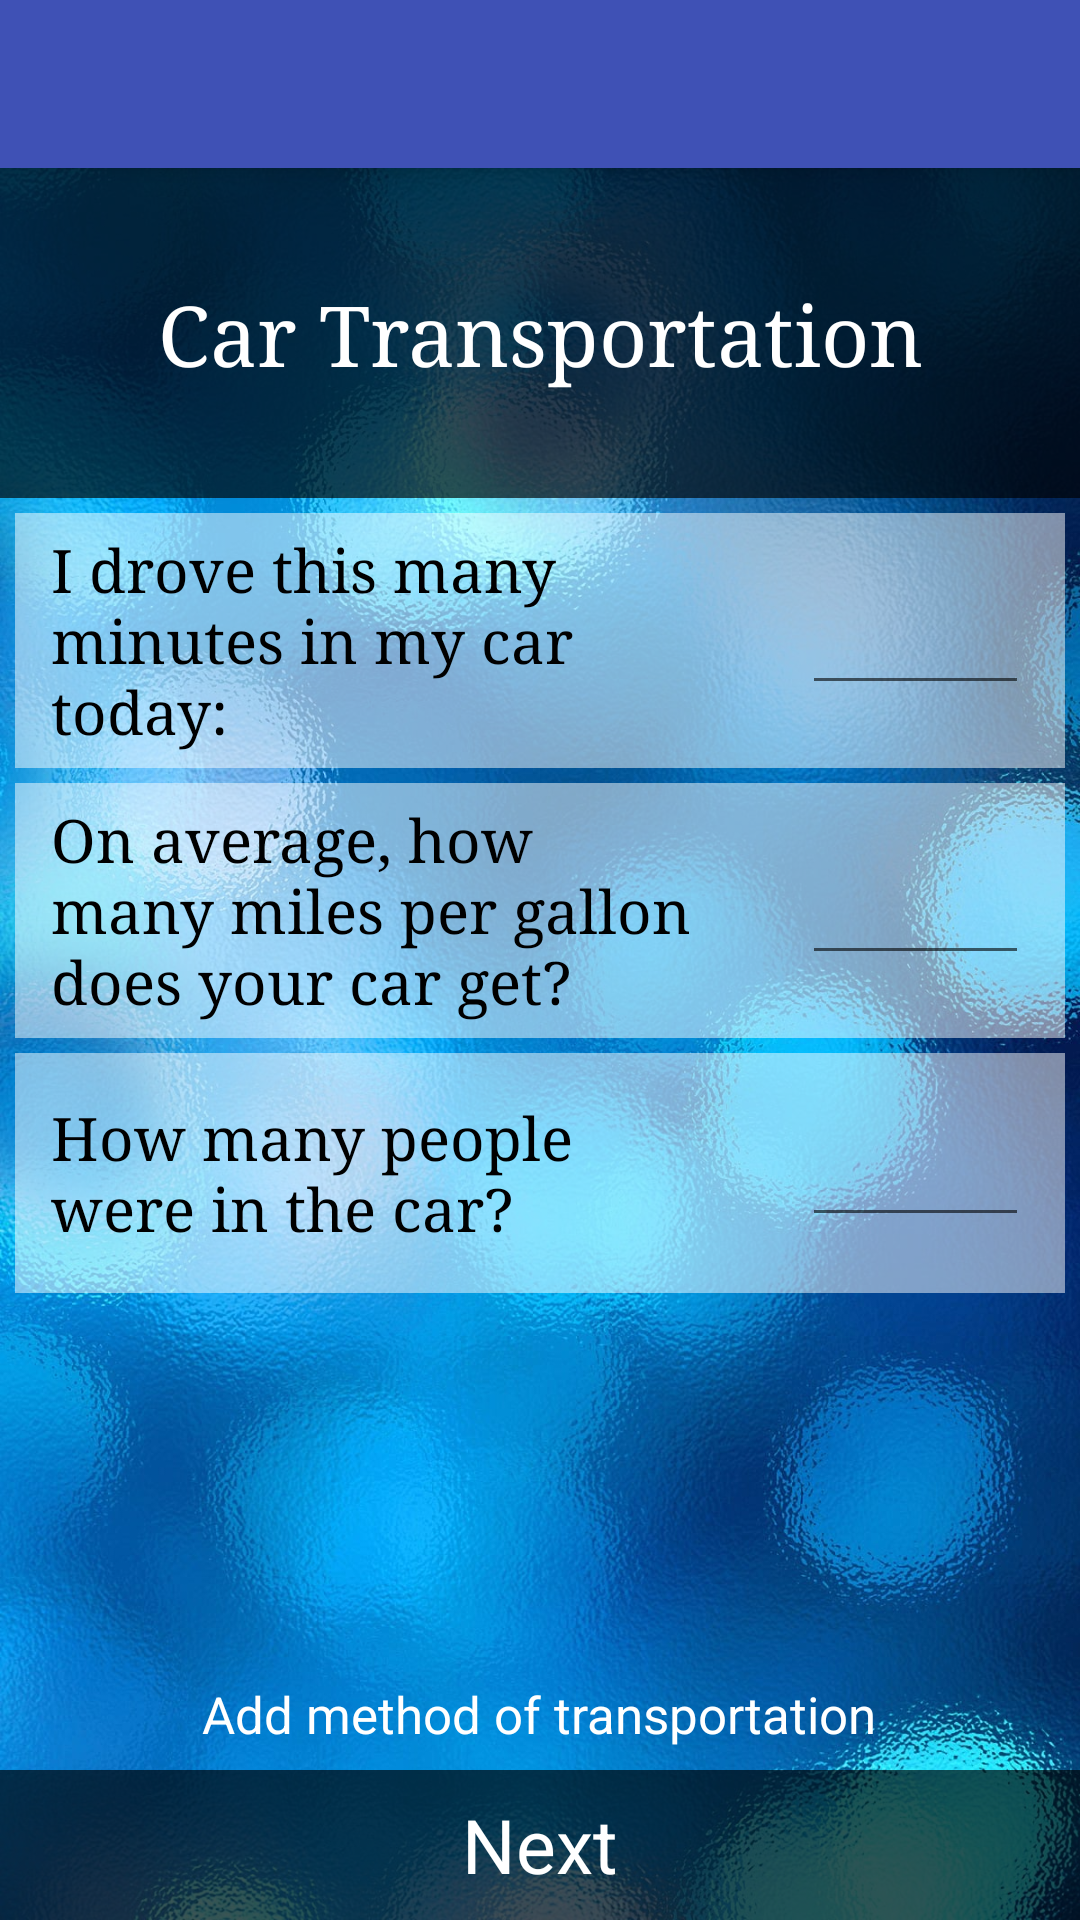

Produce the Android XML layout that renders to this screen, including the resource entries it uses.
<!-- AndroidManifest.xml: application theme AppTheme -->
<!-- res/layout/activity_calc_car.xml -->
<?xml version="1.0" encoding="utf-8"?>

<android.support.design.widget.CoordinatorLayout xmlns:android="http://schemas.android.com/apk/res/android"
    xmlns:app="http://schemas.android.com/apk/res-auto"
    xmlns:tools="http://schemas.android.com/tools"
    android:layout_width="match_parent"
    android:layout_height="match_parent"
    android:fitsSystemWindows="true"
    tools:context="com.wattsup.alissa.myfootprint.CalcCar">

    <android.support.design.widget.AppBarLayout
        android:layout_width="match_parent"
        android:layout_height="wrap_content"
        android:theme="@style/AppTheme.AppBarOverlay">

        <android.support.v7.widget.Toolbar
            android:id="@+id/toolbar"
            android:layout_width="match_parent"
            android:layout_height="?attr/actionBarSize"
            android:background="?attr/colorPrimary"
            app:popupTheme="@style/AppTheme.PopupOverlay" />

    </android.support.design.widget.AppBarLayout>

    <include layout="@layout/content_calc_car" />


</android.support.design.widget.CoordinatorLayout>
<!-- res/layout/content_calc_car.xml (included above) -->
<?xml version="1.0" encoding="utf-8"?>

<RelativeLayout xmlns:android="http://schemas.android.com/apk/res/android"
    xmlns:app="http://schemas.android.com/apk/res-auto"
    xmlns:tools="http://schemas.android.com/tools"
    android:id="@+id/content_calc_car"
    android:layout_width="match_parent"
    android:layout_height="match_parent"
    app:layout_behavior="@string/appbar_scrolling_view_behavior"
    android:background="@drawable/bluebground5"
    android:orientation="vertical"
    tools:context="com.wattsup.alissa.myfootprint.CalcCar"
    tools:showIn="@layout/activity_calc_car">

    <TextView android:id="@+id/carBanner"
        android:layout_width="match_parent"
        android:layout_height="110dp"
        android:theme="@style/banner"
        android:text="@string/car_transportation_banner"/>

    <LinearLayout android:id="@+id/carLayout1"
        android:layout_width="match_parent"
        android:layout_height="85dp"
        android:layout_below="@+id/carBanner"
        android:layout_marginTop="5dp"
        android:layout_marginBottom="5dp"
        android:layout_marginRight="5dp"
        android:layout_marginLeft="5dp"
        android:background="@color/white_transparent"
        android:theme="@style/inputLayout"
        android:orientation="horizontal">

        <TextView android:id="@+id/CarInputLabel"
            android:layout_width="0dp"
            android:layout_weight="3"
            android:layout_height="wrap_content"
            android:theme="@style/inputLabel"
            android:text="@string/car_input_label" />

        <EditText android:id="@+id/CarInputValue1"
            android:layout_width="0dp"
            android:layout_weight="1"
            android:layout_height="wrap_content"
            android:gravity="center"
            android:inputType="numberDecimal"
            android:theme="@style/inputValue" />
    </LinearLayout>

    <LinearLayout android:id="@+id/carLayout2"
        android:layout_width="match_parent"
        android:layout_height="85dp"
        android:layout_below="@+id/carLayout1"
        android:layout_marginBottom="5dp"
        android:layout_marginRight="5dp"
        android:layout_marginLeft="5dp"
        android:background="@color/white_transparent"
        android:theme="@style/inputLayout"
        android:orientation="horizontal">

        <TextView android:id="@+id/CarInputLabel2"
            android:layout_width="0dp"
            android:layout_weight="3"
            android:layout_height="wrap_content"
            android:text="@string/car_input_milage"
            android:theme="@style/inputLabel"/>

        <EditText android:id="@+id/CarInputValue2"
            android:layout_width="0dp"
            android:layout_weight="1"
            android:layout_height="wrap_content"
            android:gravity="center"
            android:inputType="numberDecimal"
            android:theme="@style/inputValue"/>
    </LinearLayout>

    <LinearLayout android:id="@+id/carLayout3"
        android:layout_width="match_parent"
        android:layout_height="80dp"
        android:layout_below="@+id/carLayout2"
        android:layout_marginRight="5dp"
        android:layout_marginLeft="5dp"
        android:layout_marginBottom="5dp"
        android:background="@color/white_transparent"
        android:theme="@style/inputLayout"
        android:orientation="horizontal">

        <TextView
            android:layout_width="0dp"
            android:layout_weight="3"
            android:layout_height="wrap_content"
            android:text="@string/car_input_people"
            android:theme="@style/inputLabel"/>

        <EditText android:id="@+id/CarInputValue3"
            android:layout_width="0dp"
            android:layout_weight="1"
            android:layout_height="wrap_content"
            android:gravity="center"
            android:inputType="numberDecimal"
            android:theme="@style/inputValue"/>

    </LinearLayout>

    <ImageView android:id="@+id/imageView"
        android:layout_width="50dp"
        android:layout_height="50dp"
        android:layout_above="@+id/imageLabel"
        android:layout_centerHorizontal="true"
        android:layout_gravity="center"
        android:onClick="addAnotherTrans"
        android:src="@drawable/plus_sign"
         />

    <TextView android:id="@+id/imageLabel"
        android:layout_width="wrap_content"
        android:layout_height="30dp"
        android:textSize="17sp"
        android:layout_gravity="center"
        android:textColor="@color/white"
        android:text="Add method of transportation"
        android:layout_above="@+id/include"
        android:layout_centerHorizontal="true"
         />

    <include layout="@layout/calcnavigationbar" android:id="@+id/include" />

</RelativeLayout>
<!-- res/layout/calcnavigationbar.xml (included above) -->
<?xml version="1.0" encoding="utf-8"?>

<RelativeLayout xmlns:android="http://schemas.android.com/apk/res/android"
    android:id="@+id/calcNavBar"
    android:orientation="vertical"
    android:layout_alignParentBottom="true"
    android:layout_width="match_parent"
    android:layout_height="50dp"
    android:background="@color/black_opaque"
    android:onClick="next">

    <TextView
        android:layout_width="wrap_content"
        android:layout_height="match_parent"
        android:gravity="center"
        android:layout_centerHorizontal="true"
        android:textSize="25sp"
        android:textColor="@color/white"
        android:text="@string/next" />


</RelativeLayout>
<!-- resources referenced by this layout -->
<resources>
  <color name="black_opaque">#AA000000</color>
  <color name="white">#FFFFFF</color>
  <color name="white_transparent">#80FFFFFF</color>
  <!-- drawable bluebground5: jpg bitmap (drawable, 298232 bytes) -->
  <string name="car_input_label">I drove this many minutes in my car today:</string>
  <string name="car_input_milage">On average, how many miles per gallon does your car get?</string>
  <string name="car_input_people">How many people were in the car?</string>
  <string name="car_transportation_banner">Car Transportation</string>
  <string name="next">Next</string>
  <style name="AppTheme.AppBarOverlay" parent="ThemeOverlay.AppCompat.Dark.ActionBar" />
  <style name="AppTheme.PopupOverlay" parent="ThemeOverlay.AppCompat.Light" />
  <style name="banner">
          <item name="android:textColor">@color/white</item>
          <item name="android:textSize">28sp</item>
          <item name="android:layout_centerHorizontal">true</item>
          <item name="android:gravity">center</item>
          <item name="android:typeface">serif</item>
          <item name="android:background">@color/black_opaque</item>
      </style>
  <style name="inputLabel">
          <item name="android:textColor">@color/black</item>
          <item name="android:textSize">20sp</item>
          <item name="android:paddingRight">7dp</item>
          <item name="android:typeface">serif</item>
      </style>
  <style name="inputLayout">
          <item name="android:layout_marginLeft">12dp</item>
          <item name="android:layout_marginRight">12dp</item>
          <item name="android:layout_gravity">center</item>
          
      </style>
  <style name="inputValue" parent="inputLabel">
          <item name="android:width">50dp</item>
          <item name="android:inputType">numberDecimal</item>
          <item name="android:gravity">center</item>
          <item name="android:typeface">serif</item>
         
      </style>
  <style name="AppTheme" parent="Theme.AppCompat.Light.DarkActionBar">
          
          <item name="colorPrimary">@color/colorPrimary</item>
          <item name="colorPrimaryDark">@color/colorPrimaryDark</item>
          <item name="colorAccent">@color/colorAccent</item>
      </style>
  <color name="black">#000000</color>
  <color name="colorPrimary">#3F51B5</color>
  <color name="colorPrimaryDark">#303F9F</color>
  <color name="colorAccent">#FF4081</color>
</resources>
